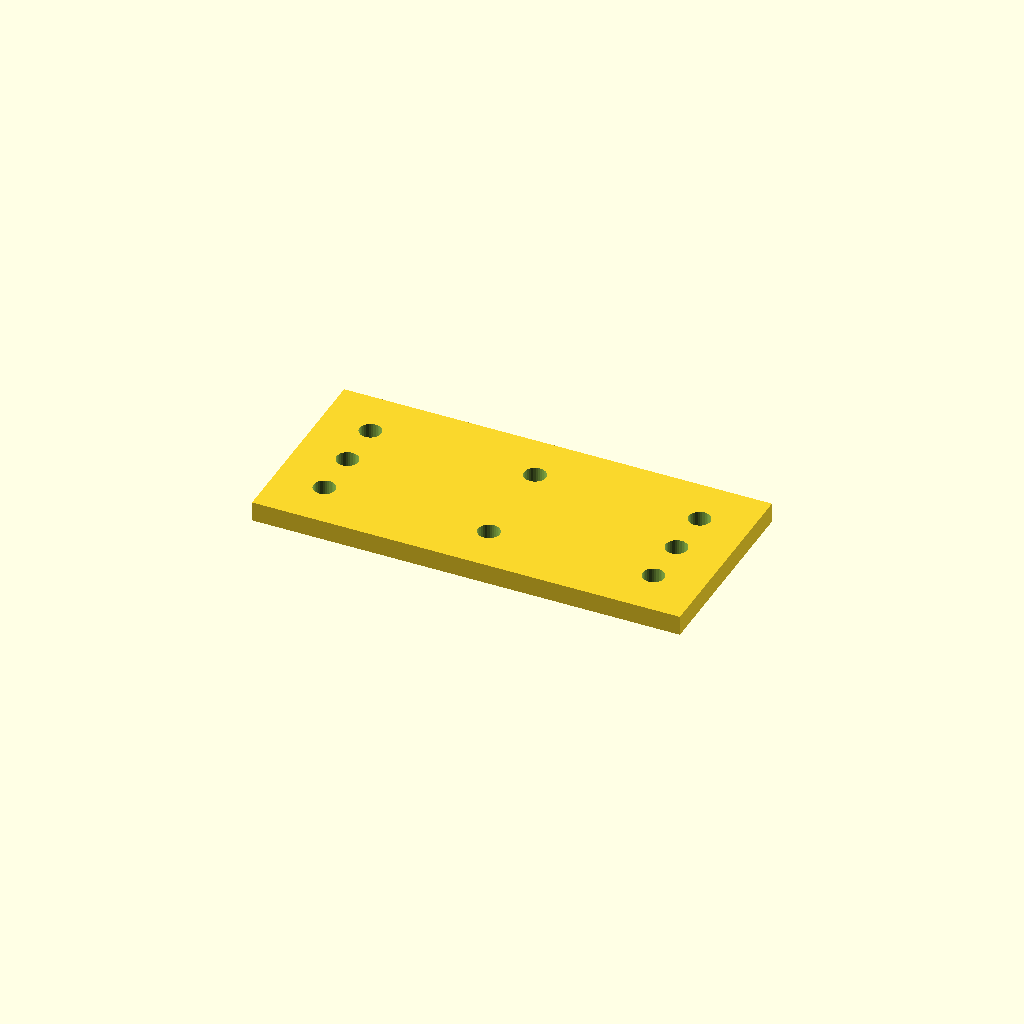
Cell 1: the model at its default parameters.
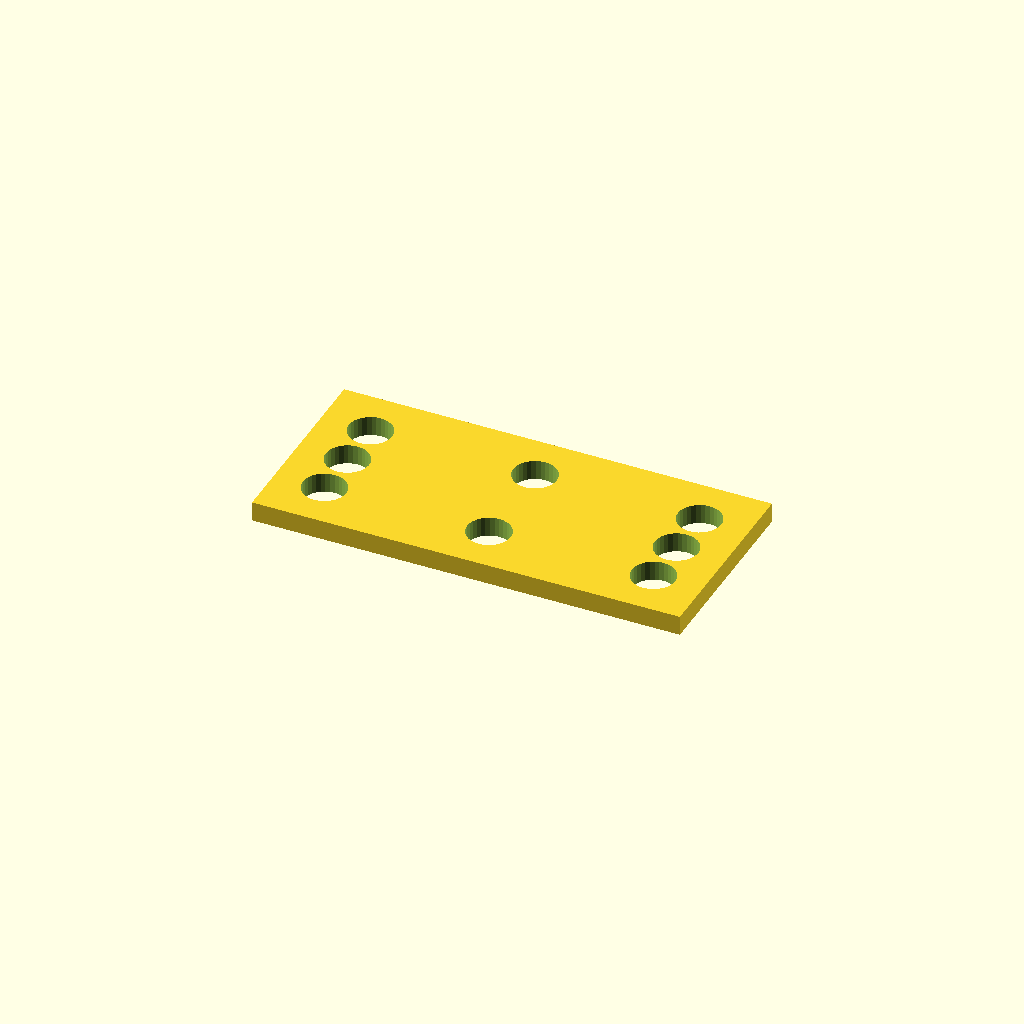
Cell 2: the same model with hole_d = 13.2.
All cells are drawn from one camera (rotation 55°, 0°, 25°, orthographic, colour scheme Cornfield), so only the parameter changes between them.
Source of the model, optional_data/data/place1/cornerplates/part_0101.scad:
$fn = 32;

// ----------------------------------------------------------------------
// Corner plate 130 x 60 x 6
// 8 holes, centres taken from the edge offset
// ----------------------------------------------------------------------

// --- parameters (mm) ---
plate = [130, 60, 6];  // overall size (x, y, z)
holes = 8;             // number of holes the drawing asks for
hole_d = 6.6;          // hole diameter
edge = 15;             // hole centre offset from the plate edge

// --- derived feature positions (mm) ---
corner_x = plate[0] / 2 - edge;  // = 50   corner hole X
corner_y = plate[1] / 2 - edge;  // = 15   corner hole Y
feature_centers = [
  [corner_x, corner_y],
  [-corner_x, corner_y],
  [-corner_x, -corner_y],
  [corner_x, -corner_y],
  [0, corner_y],
  [0, -corner_y],
  [corner_x, 0],
  [-corner_x, 0]
];   // hole centres the loop below drills

// plate outline, every hole drilled through with the same cutters
difference() {
  cube(plate, center = true);
  for (centre = feature_centers)
    translate([centre[0], centre[1], 0])
      cylinder(d = hole_d, h = plate[2] + 2, center = true);
}
Parameter table extracted from the source (name, type, default, range or options):
plate: vector, default [130, 60, 6]
holes: number, default 8
hole_d: number, default 6.6
edge: number, default 15
